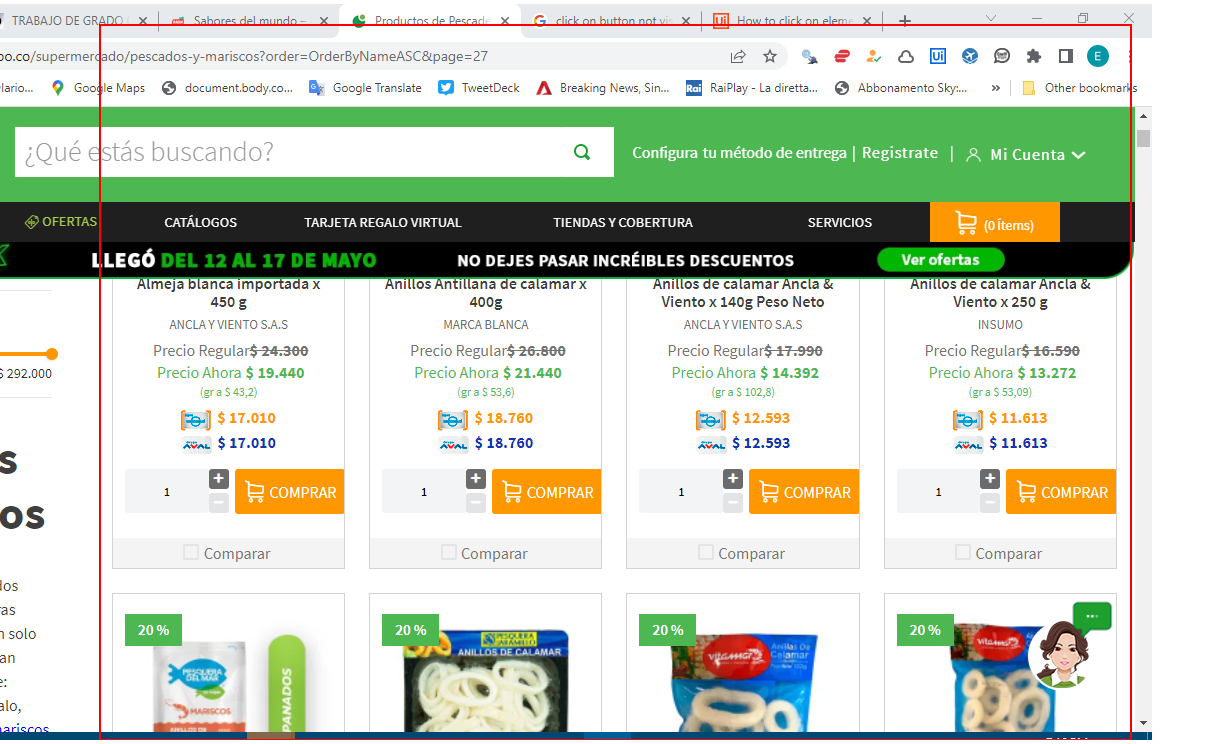
Workflow: C2_JumboPageScrap

Step 1 [try]: get-text from the element 'gallery-layout-container' (repeated 3 times)